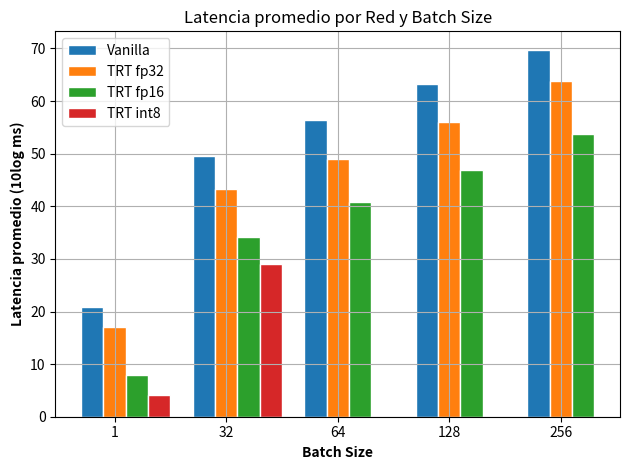

The script that saved this image:
import matplotlib.pyplot as plt
import numpy as np

# Datos de entrada (debes completar estos datos con tus valores)
redes = ['Vanilla', 'TRT fp32', 'TRT fp16', 'TRT int8']

# Suponiendo que la latencia está en milisegundos (ajusta los valores de acuerdo a tus datos)
latencias = {
    'Vanilla': [8.1, 141, 283, 555.1, 1072],  # Ejemplo: [latencia para batch size 1, latencia para batch size 32, ...]
    'TRT fp32': [5.5, 75.6, 135.2, 269.3, 592],
    'TRT fp16': [2.2 , 30.6 , 59.4,108.3, 215.2],
    'TRT int8': [1.5 , 18.1, 0, 0, 0]
}



batch_sizes = [1, 32, 64, 128, 256]
bar_width = 0.2
r = np.arange(len(batch_sizes))

# Creando las barras
for idx, red in enumerate(redes):
    plt.bar(r + idx*bar_width, 10*np.log(latencias[red]), width=bar_width, edgecolor='white', label=red)

# Agregar detalles al gráfico
plt.xlabel('Batch Size', fontweight='bold')
plt.ylabel('Latencia promedio (10log ms)', fontweight='bold')
plt.xticks([r + bar_width for r in range(len(batch_sizes))], batch_sizes)
plt.legend()
plt.title('Latencia promedio por Red y Batch Size')

plt.grid()
# Mostrar gráfico
plt.tight_layout()
plt.savefig('inference_time_bar.png')
plt.show()
